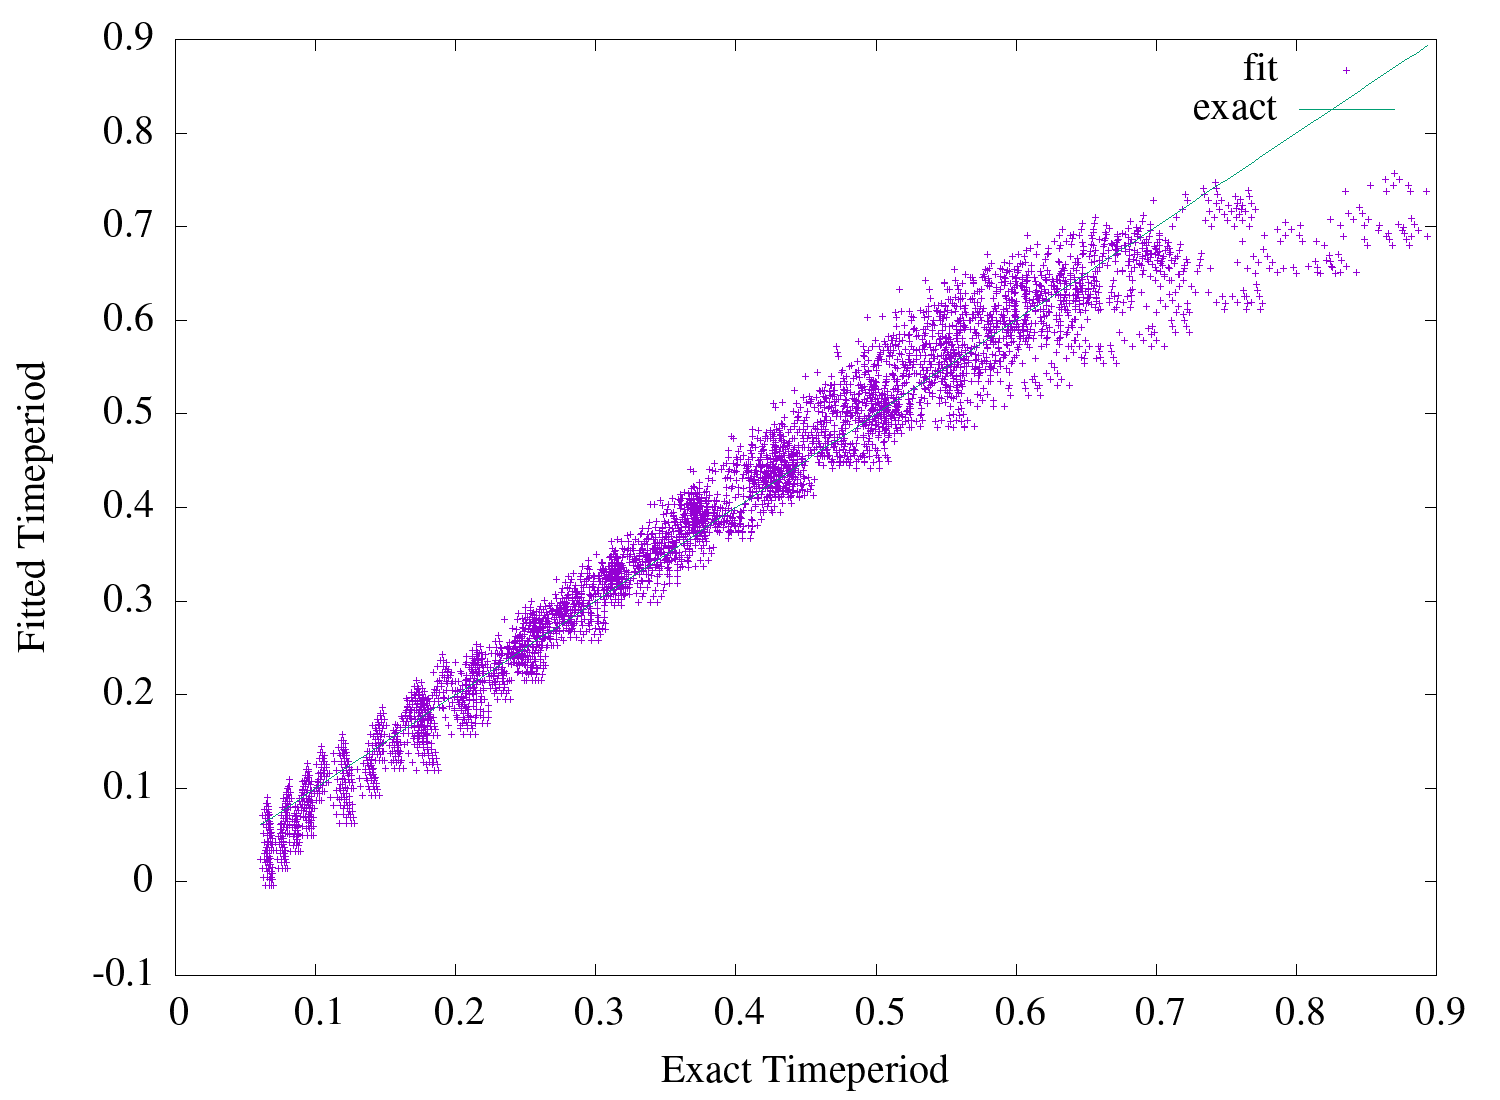

Source data for this figure (header and first rows):
0.680448108120819, 0.6820744429717488
0.6805, 0.6755
0.6708, 0.6755
0.6807, 0.669
0.6709, 0.669
0.656, 0.669
0.6811, 0.6625
0.6712, 0.6625
0.6562, 0.6625
0.6303, 0.6625
0.6722, 0.6914
0.6722, 0.6849
0.6627, 0.6849
0.6721, 0.6784
0.6626, 0.6784
0.6482, 0.6784
0.672, 0.6718
0.6624, 0.6718
0.6479, 0.6718
0.6228, 0.6718
0.6642, 0.7008
0.664, 0.6943
0.6548, 0.6943
0.6636, 0.6877
0.6544, 0.6877
0.6404, 0.6877
0.6629, 0.6812
0.6537, 0.6812
0.6396, 0.6812
0.6154, 0.6812
0.6564, 0.7102
0.6559, 0.7036
0.6471, 0.7036
0.6551, 0.6971
0.6463, 0.6971
0.6328, 0.6971
0.6538, 0.6906
0.6449, 0.6906
0.6313, 0.6906
0.608, 0.6906
0.7575, 0.7196
0.7591, 0.713
0.7488, 0.713
0.7616, 0.7065
0.7512, 0.7065
0.7353, 0.7065
0.7664, 0.6999
0.7558, 0.6999
0.7397, 0.6999
0.7119, 0.6999
0.7603, 0.7289
0.7616, 0.7224
0.7516, 0.7224
0.7637, 0.7158
0.7535, 0.7158
0.738, 0.7158
0.7677, 0.7093
0.7574, 0.7093
0.7416, 0.7093
0.7145, 0.7093
0.7657, 0.7383
... 4,439 more rows
